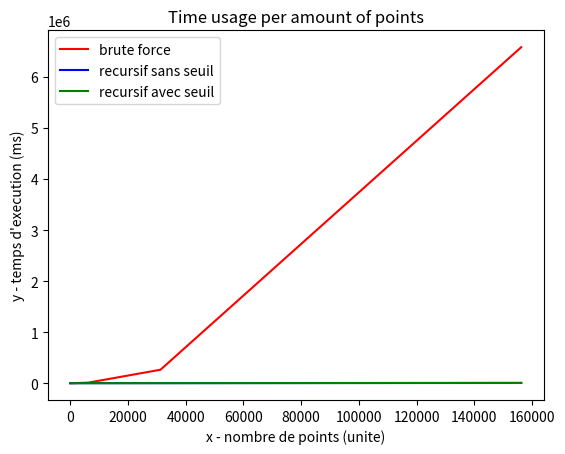

Generate this figure with matplotlib:

import matplotlib.pyplot as plt
  
# x axis values
x = [10,50,  250,  1250, 6250, 31250,156250]
# corresponding y axis values
y_brute = [0.0,1.0013580322265625,18.003463745117188,430.0963878631592,10510.353326797485,263434.8056316376,6582784.40952301]
y_recur = [0.0,0.0,1.0001659393310547 ,8.000850677490234,94.02108192443848,769.1717147827148,5304.196357727051]
y_seuil = [ 0.0, 0.0, 1.0001659393310547 , 6.001472473144531 , 60.011863708496094 , 582.129716873169 , 3918.689012527466]
# plotting the points 
plt.plot(x, y_brute,"-r",label="brute force")
plt.plot(x,y_recur, "-b", label = "recursif sans seuil")
plt.plot(x,y_seuil, "-g", label = "recursif avec seuil")
  
# naming 
plt.xlabel('x - nombre de points (unite)')
plt.ylabel("y - temps d'execution (ms)")

plt.legend(loc="upper left")
# giving a title to my graph
plt.title('Time usage per amount of points')
  
# function to show the plot
plt.show()